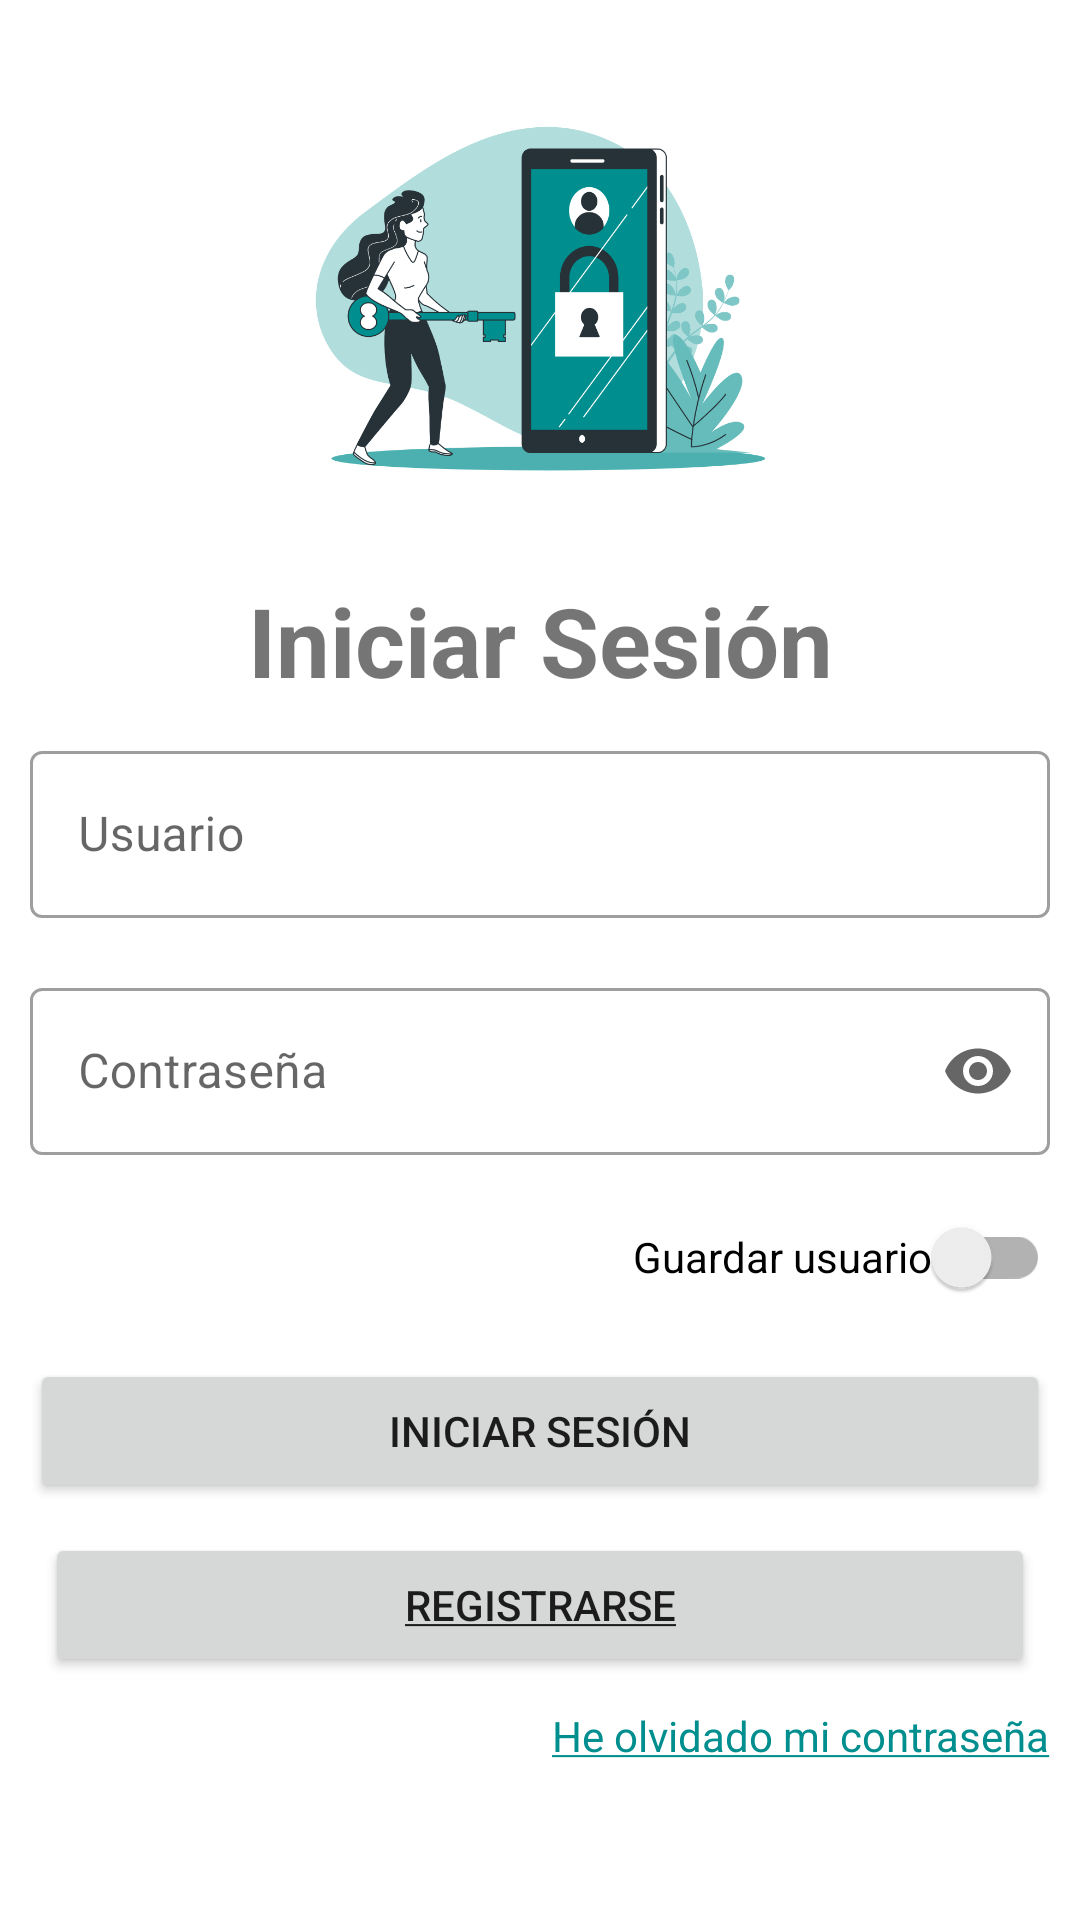

Layout XML and referenced resources for this Android screen:
<!-- AndroidManifest.xml: activity theme AppTheme_Material_NoActionBar -->
<!-- res/layout/activity_login.xml -->
<?xml version="1.0" encoding="utf-8"?>
<androidx.constraintlayout.widget.ConstraintLayout xmlns:android="http://schemas.android.com/apk/res/android"
    xmlns:app="http://schemas.android.com/apk/res-auto"
    xmlns:tools="http://schemas.android.com/tools"
    android:layout_width="match_parent"
    android:layout_height="match_parent"
    tools:context=".LoginActivity">

    <ProgressBar
        android:id="@+id/progressBar"
        style="?android:attr/progressBarStyle"
        android:layout_width="wrap_content"
        android:layout_height="wrap_content"
        app:layout_constraintTop_toTopOf="parent"
        app:layout_constraintBottom_toBottomOf="parent"
        app:layout_constraintStart_toStartOf="parent"
        app:layout_constraintEnd_toEndOf="parent"
        android:visibility="gone"/>

    <androidx.constraintlayout.widget.ConstraintLayout
        android:id="@+id/viewLogin"
        android:layout_width="match_parent"
        android:layout_height="0dp"
        android:layout_margin="10dp"
        app:layout_constraintBottom_toBottomOf="parent"
        app:layout_constraintEnd_toEndOf="parent"
        app:layout_constraintStart_toStartOf="parent"
        app:layout_constraintTop_toTopOf="parent">

        <ImageView
            android:id="@+id/imageView2"
            android:layout_width="wrap_content"
            android:layout_height="wrap_content"
            app:layout_constraintEnd_toEndOf="parent"
            app:layout_constraintStart_toStartOf="parent"
            app:layout_constraintTop_toTopOf="parent"
            app:srcCompat="@drawable/login" />

        <TextView
            android:id="@+id/textView2"
            android:layout_width="match_parent"
            android:layout_height="wrap_content"
            android:text="@string/iniciar_sesion"
            android:textStyle="bold"
            android:textSize="32sp"
            android:textAlignment="center"
            app:layout_constraintEnd_toEndOf="parent"
            app:layout_constraintStart_toStartOf="parent"
            app:layout_constraintTop_toBottomOf="@id/imageView2"/>

        <com.google.android.material.textfield.TextInputLayout
            android:id="@+id/txtUsuario"
            style="@style/Widget.MaterialComponents.TextInputLayout.OutlinedBox"
            android:layout_width="match_parent"
            android:layout_height="wrap_content"
            android:layout_marginTop="10dp"
            android:hint="@string/txtusuario"
            app:endIconMode="clear_text"
            app:layout_constraintEnd_toEndOf="parent"
            app:layout_constraintStart_toStartOf="parent"
            app:layout_constraintTop_toBottomOf="@id/textView2"
            app:startIconDrawable="@drawable/ic_account">

            <com.google.android.material.textfield.TextInputEditText
                android:id="@+id/ettUsuario"
                android:layout_width="match_parent"
                android:layout_height="wrap_content"
                android:layout_marginBottom="8dp"
                android:inputType="textEmailAddress" />
        </com.google.android.material.textfield.TextInputLayout>

        <com.google.android.material.textfield.TextInputLayout
            android:id="@+id/txtContra"
            style="@style/Widget.MaterialComponents.TextInputLayout.OutlinedBox"
            android:layout_width="match_parent"
            android:layout_height="wrap_content"
            android:hint="@string/txtcontraseña"
            app:endIconMode="password_toggle"
            android:layout_marginTop="10dp"
            app:layout_constraintEnd_toEndOf="parent"
            app:layout_constraintStart_toStartOf="parent"
            app:layout_constraintTop_toBottomOf="@+id/txtUsuario"
            app:startIconDrawable="@drawable/ic_key">

            <com.google.android.material.textfield.TextInputEditText
                android:id="@+id/ettContra"
                android:layout_width="match_parent"
                android:layout_height="wrap_content"
                android:inputType="textPassword" />
        </com.google.android.material.textfield.TextInputLayout>

        <androidx.appcompat.widget.SwitchCompat
            android:id="@+id/switchGuardarInicio"
            android:layout_width="wrap_content"
            android:layout_height="wrap_content"
            android:layout_marginTop="10dp"
            android:text="@string/guardar_inicio"
            app:layout_constraintEnd_toEndOf="parent"
            app:layout_constraintTop_toBottomOf="@+id/txtContra" />

        <Button
            android:id="@+id/btnIniciarSesion"
            android:layout_width="0dp"
            android:layout_height="wrap_content"
            android:layout_marginTop="10dp"
            android:text="@string/txtentrar"
            app:icon="@drawable/ic_account"
            app:layout_constraintEnd_toEndOf="parent"
            app:layout_constraintStart_toStartOf="parent"
            app:layout_constraintTop_toBottomOf="@+id/switchGuardarInicio" />

        <Button
            android:id="@+id/btnRegistrarse"
            android:layout_width="0dp"
            android:layout_height="wrap_content"
            android:layout_marginTop="10dp"
            android:layout_marginHorizontal="5dp"
            android:text="@string/registrarse"
            app:icon="@drawable/ic_pin"
            app:layout_constraintEnd_toEndOf="parent"
            app:layout_constraintStart_toStartOf="parent"
            app:layout_constraintTop_toBottomOf="@+id/btnIniciarSesion" />

        <TextView
            android:id="@+id/tvOlvidoContraseña"
            android:layout_width="wrap_content"
            android:layout_height="wrap_content"
            android:layout_marginTop="10dp"
            android:text="@string/olvidar_contraseña"
            android:textColor="@color/purple_500"
            app:layout_constraintEnd_toEndOf="parent"
            app:layout_constraintTop_toBottomOf="@+id/btnRegistrarse" />



    </androidx.constraintlayout.widget.ConstraintLayout>


</androidx.constraintlayout.widget.ConstraintLayout>
<!-- resources referenced by this layout -->
<resources>
  <color name="purple_500">#008E8E</color>
  <!-- drawable login: png bitmap (drawable-hdpi, 26184 bytes) -->
  <string name="guardar_inicio">Guardar usuario</string>
  <string name="iniciar_sesion">Iniciar Sesión</string>
  <string name="invitado"><u>Invitado</u></string>
  <string name="registrarse"><u>Registrarse</u></string>
  <string name="txtentrar">Iniciar Sesión</string>
  <string name="txtusuario">Usuario</string>
  <style name="AppTheme_Material_NoActionBar" parent="Theme.MaterialComponents.DayNight.NoActionBar">
          <item name="colorPrimary">@color/purple_500</item>
          <item name="colorPrimaryDark">@color/purple_700</item>
          <item name="colorAccent">@color/teal_700</item>
          <item name="android:windowIsTranslucent">true</item>
      </style>
  <color name="purple_700">#006061</color>
  <color name="teal_700">#FF018786</color>
</resources>
